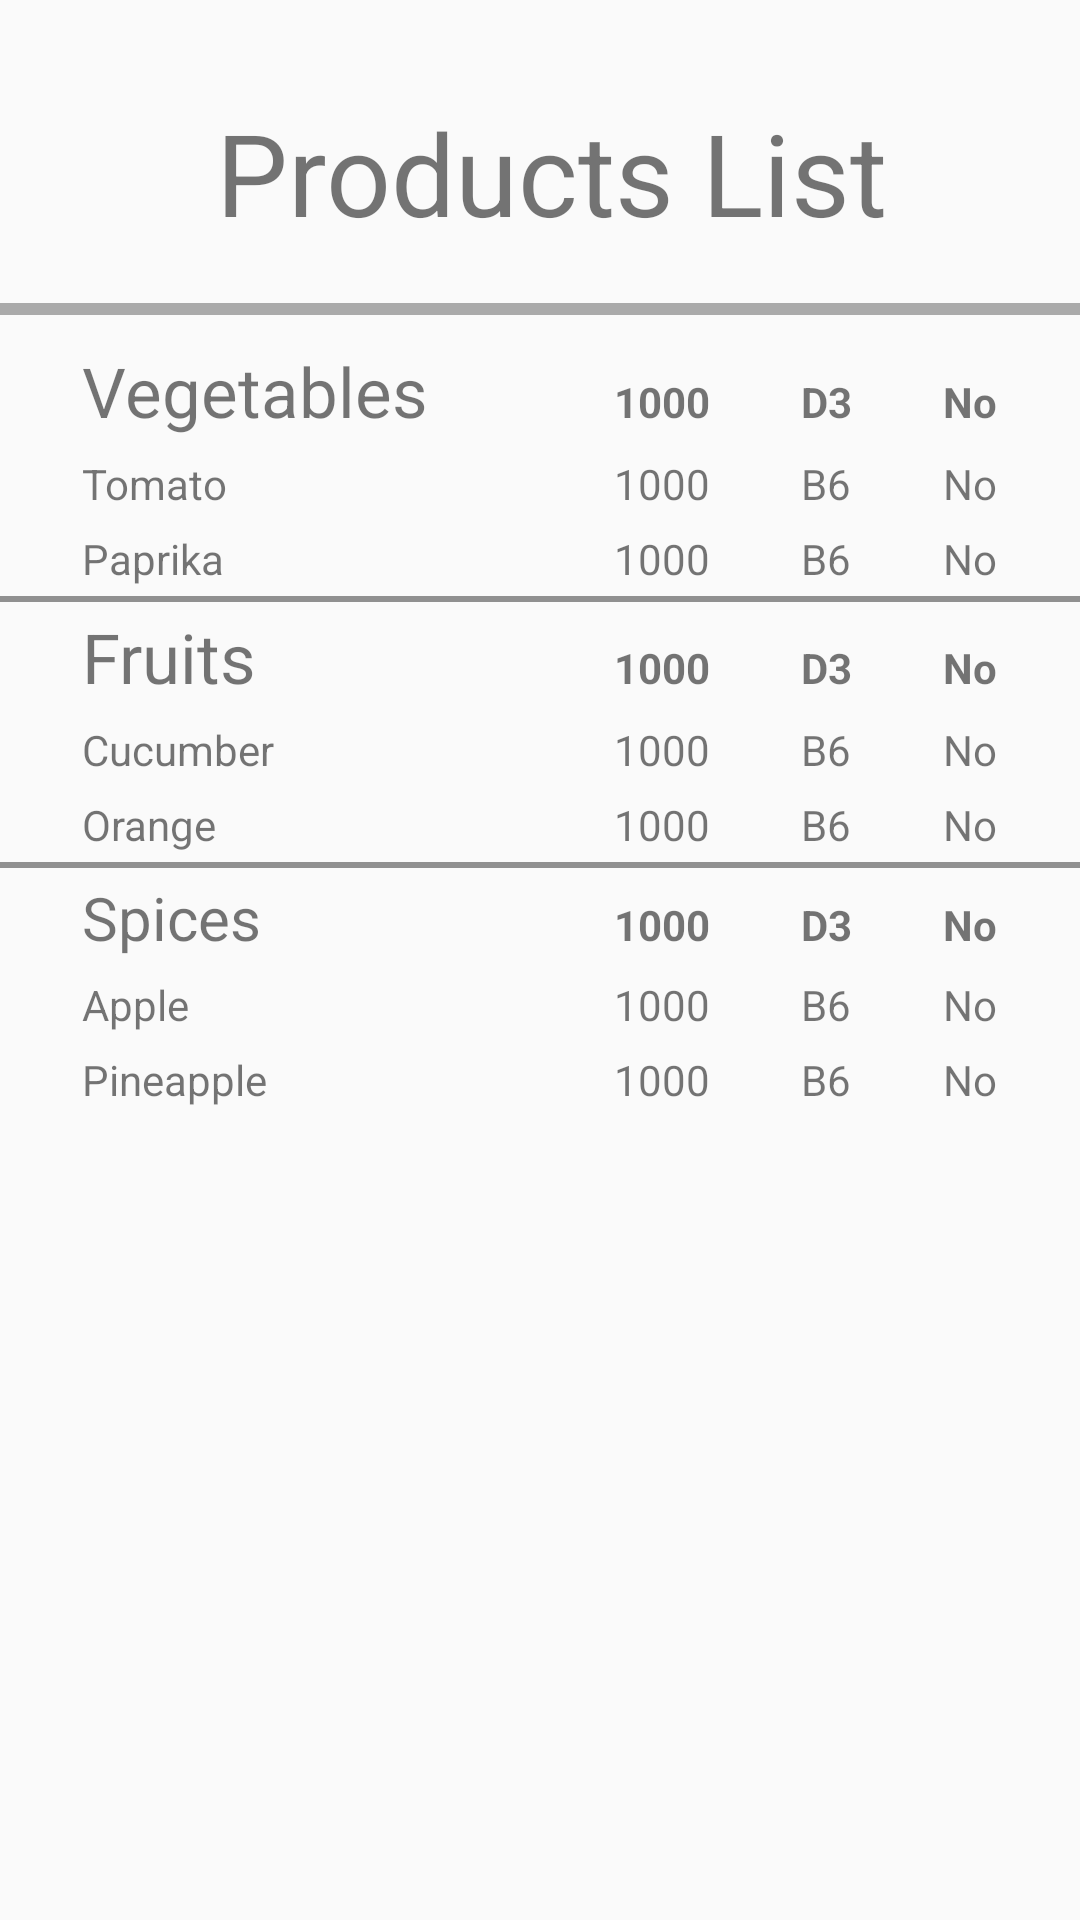

Layout XML and referenced resources for this Android screen:
<!-- AndroidManifest.xml: application theme Theme.AppCompat.Light.NoActionBar -->
<!-- res/layout/activity_listofproducts_page.xml -->
<?xml version="1.0" encoding="utf-8"?>

<android.support.constraint.ConstraintLayout xmlns:android="http://schemas.android.com/apk/res/android"
                                             xmlns:app="http://schemas.android.com/apk/res-auto" xmlns:tools="http://schemas.android.com/tools" android:layout_width="match_parent"
                                             android:layout_height="match_parent">

    <TextView
            android:text="@string/products_list"
            android:layout_width="241dp"
            android:layout_height="61dp"
            android:textSize="38sp"
            android:id="@+id/textView2"
            android:layout_marginTop="16dp"
            android:layout_marginBottom="8dp"
            app:layout_constraintVertical_bias="1.0"
            app:layout_constraintTop_toTopOf="parent"
            app:layout_constraintStart_toStartOf="parent"
            app:layout_constraintBottom_toTopOf="@+id/view" android:layout_marginStart="72dp"
            app:layout_constraintEnd_toEndOf="parent" android:layout_marginEnd="71dp"
            app:layout_constraintHorizontal_bias="0.0" app:layout_constraintVertical_chainStyle="spread_inside"/>
    <View
            android:layout_width="368dp"
            android:layout_height="4dp"
            app:layout_constraintTop_toTopOf="@+id/textView2"
            android:background="@android:color/darker_gray"
            android:id="@+id/view" android:layout_marginTop="72dp"
            android:layout_marginBottom="10dp" app:layout_constraintBottom_toTopOf="@+id/tableLayout"
            app:layout_constraintStart_toStartOf="parent" android:layout_marginStart="8dp"
            app:layout_constraintEnd_toEndOf="parent" android:layout_marginEnd="8dp"/>

    <TableLayout xmlns:android="http://schemas.android.com/apk/res/android"
                 android:layout_width="match_parent"
                 android:layout_height="match_parent"
                 app:layout_constraintTop_toTopOf="@+id/view"
                 app:layout_constraintStart_toStartOf="@+id/view"
                 android:stretchColumns="*" android:layout_marginTop="112dp" android:id="@+id/tableLayout">

        <TableRow>
            <TextView
                    android:layout_column="1"
                    android:text="@string/vegetables"
                    android:textSize="23sp"
                    android:padding="3dip" android:layout_width="153dp"/>
            <TextView
                    android:layout_column="2"
                    android:text="@string/calories"
                    android:textStyle="bold"
                    android:padding="3dip"/>
            <TextView
                    android:layout_column="2"
                    android:text="@string/nutrition"
                    android:textStyle="bold"
                    android:padding="3dip"/>
            <TextView
                    android:layout_column="2"
                    android:text="@string/allergic"
                    android:textStyle="bold"
                    android:padding="3dip"/>
        </TableRow>

        <TableRow>
            <TextView
                    android:layout_column="1"
                    android:text="@string/item1"
                    android:padding="3dip"/>
            <TextView
                    android:layout_column="1"
                    android:text="@string/stat1"
                    android:padding="3dip"/>
            <TextView
                    android:layout_column="1"
                    android:text="@string/stat2"
                    android:padding="3dip"/>
            <TextView
                    android:layout_column="1"
                    android:text="@string/stat3"
                    android:padding="3dip"/>
        </TableRow>
        <TableRow>
            <TextView
                    android:layout_column="1"
                    android:text="@string/item2"
                    android:padding="3dip"/>
            <TextView
                    android:layout_column="1"
                    android:text="@string/stat1"
                    android:padding="3dip"/>
            <TextView
                    android:layout_column="1"
                    android:text="@string/stat2"
                    android:padding="3dip"/>
            <TextView
                    android:layout_column="1"
                    android:text="@string/stat3"
                    android:padding="3dip"/>
        </TableRow>

        <View
                android:layout_height="2dp"
                android:background="#FF909090"/>

        <TableRow>
            <TextView
                    android:layout_column="1"
                    android:text="@string/fruits"
                    android:textSize="23sp"
                    android:padding="3dip"/>
            <TextView
                    android:layout_column="2"
                    android:text="@string/calories"
                    android:textStyle="bold"
                    android:padding="3dip"/>
            <TextView
                    android:layout_column="2"
                    android:text="@string/nutrition"
                    android:textStyle="bold"
                    android:padding="3dip"/>
            <TextView
                    android:layout_column="2"
                    android:text="@string/allergic"
                    android:textStyle="bold"
                    android:padding="3dip"/>
        </TableRow>

        <TableRow>
            <TextView
                    android:layout_column="1"
                    android:text="@string/item3"
                    android:padding="3dip"/>
            <TextView
                    android:layout_column="1"
                    android:text="@string/stat1"
                    android:padding="3dip"/>
            <TextView
                    android:layout_column="1"
                    android:text="@string/stat2"
                    android:padding="3dip"/>
            <TextView
                    android:layout_column="1"
                    android:text="@string/stat3"
                    android:padding="3dip"/>
        </TableRow>
        <TableRow>
            <TextView
                    android:layout_column="1"
                    android:text="@string/item4"
                    android:padding="3dip"/>
            <TextView
                    android:layout_column="1"
                    android:text="@string/stat1"
                    android:padding="3dip"/>
            <TextView
                    android:layout_column="1"
                    android:text="@string/stat2"
                    android:padding="3dip"/>
            <TextView
                    android:layout_column="1"
                    android:text="@string/stat3"
                    android:padding="3dip"/>
        </TableRow>

        <View
                android:layout_height="2dp"
                android:background="#FF909090"/>

        <TableRow>
            <TextView
                    android:layout_column="1"
                    android:text="@string/spices"
                    android:textSize="20sp"
                    android:padding="3dip"/>
            <TextView
                    android:layout_column="2"
                    android:text="@string/calories"
                    android:textStyle="bold"
                    android:padding="3dip"/>
            <TextView
                    android:layout_column="2"
                    android:text="@string/nutrition"
                    android:textStyle="bold"
                    android:padding="3dip"/>
            <TextView
                    android:layout_column="2"
                    android:text="@string/allergic"
                    android:textStyle="bold"
                    android:padding="3dip"/>
        </TableRow>

        <TableRow>
            <TextView
                    android:layout_column="1"
                    android:text="@string/item5"
                    android:padding="3dip"/>
            <TextView
                    android:layout_column="1"
                    android:text="@string/stat1"
                    android:padding="3dip"/>
            <TextView
                    android:layout_column="1"
                    android:text="@string/stat2"
                    android:padding="3dip"/>
            <TextView
                    android:layout_column="1"
                    android:text="@string/stat3"
                    android:padding="3dip"/>
        </TableRow>
        <TableRow>
            <TextView
                    android:layout_column="1"
                    android:text="@string/item6"
                    android:padding="3dip"/>
            <TextView
                    android:layout_column="1"
                    android:text="@string/stat1"
                    android:padding="3dip"/>
            <TextView
                    android:layout_column="1"
                    android:text="@string/stat2"
                    android:padding="3dip"/>
            <TextView
                    android:layout_column="1"
                    android:text="@string/stat3"
                    android:padding="3dip"/>
        </TableRow>
    </TableLayout>

</android.support.constraint.ConstraintLayout>
<!-- resources referenced by this layout -->
<resources>
  <string name="allergic">No</string>
  <string name="calories" translatable="false">1000</string>
  <string name="fruits">Fruits</string>
  <string name="item1">Tomato</string>
  <string name="item2">Paprika</string>
  <string name="item3">Cucumber</string>
  <string name="item4">Orange</string>
  <string name="item5">Apple</string>
  <string name="item6">Pineapple</string>
  <string name="nutrition">D3</string>
  <string name="products_list">Products List</string>
  <string name="spices">Spices</string>
  <string name="stat1" translatable="false">1000</string>
  <string name="stat2" translatable="false">B6</string>
  <string name="stat3">No</string>
  <string name="vegetables">Vegetables</string>
</resources>
